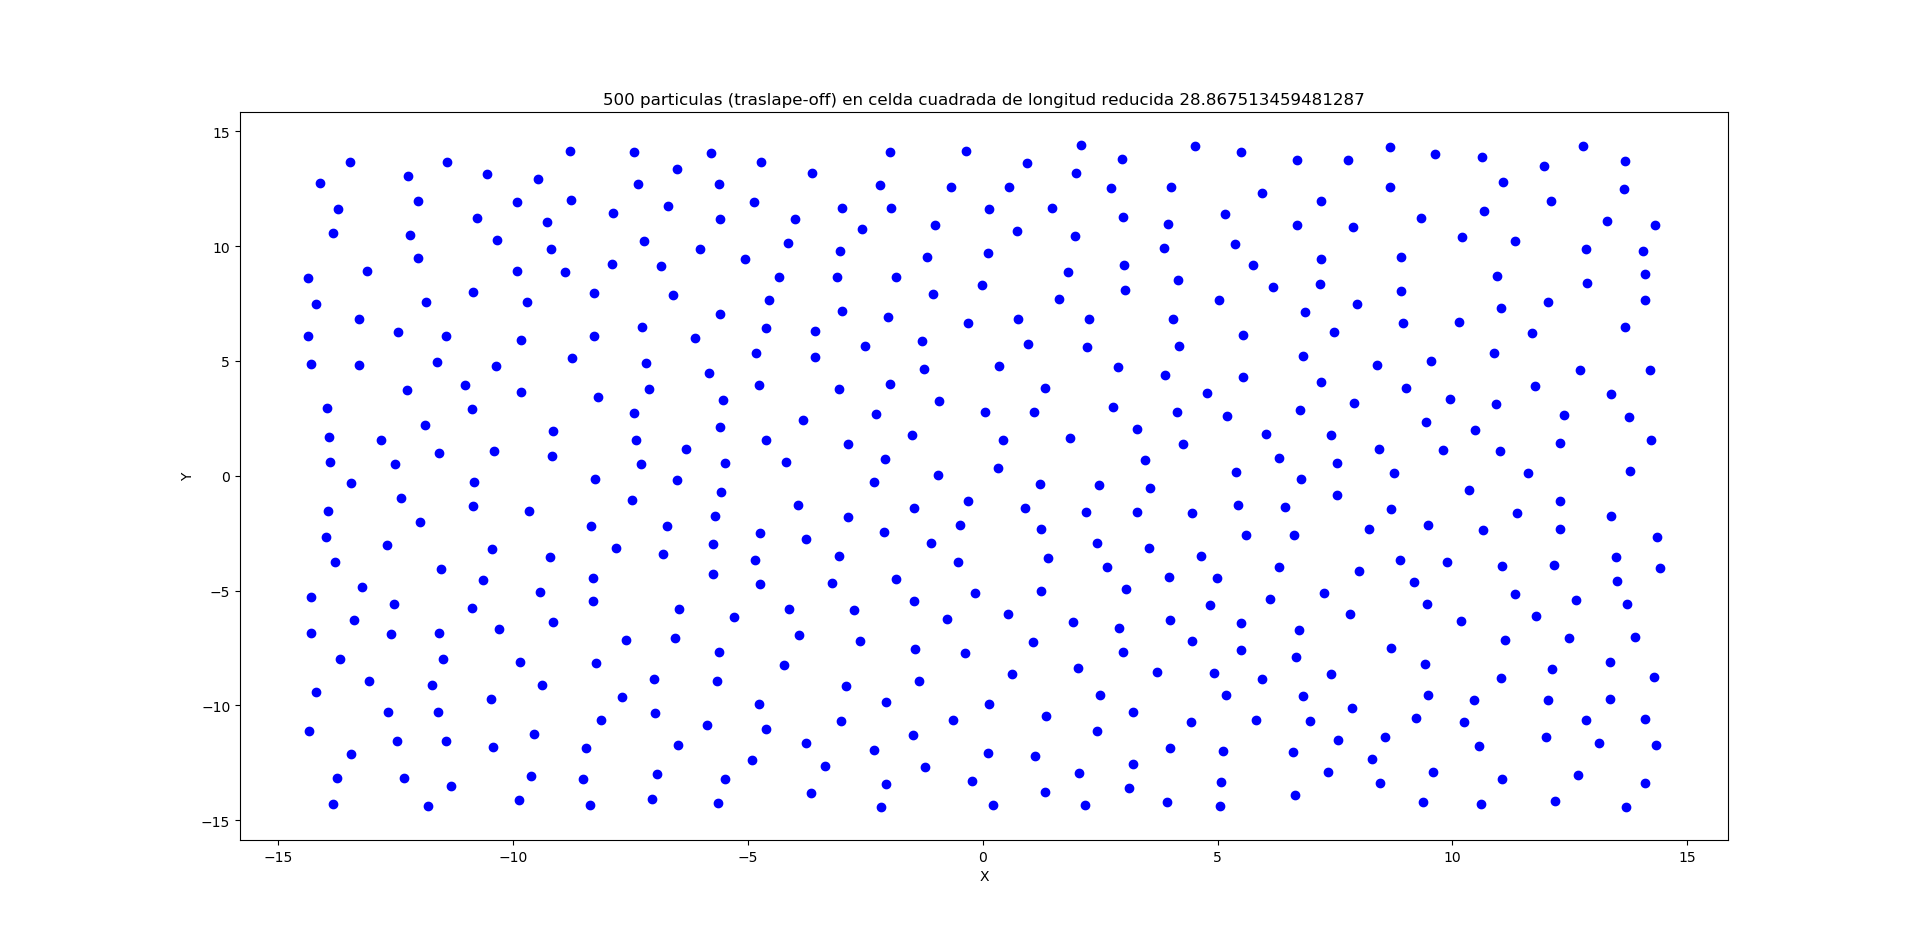

The table this chart was drawn from, first rows:
-1.045733278375765529e+01, -3.174398727939030440e+00
-1.254630284951003283e+01, -5.608859908521824700e+00
9.481599839628680471e+00, -9.549129547118171857e+00
3.854170986452185144e+00, 9.900162034375448172e+00
9.235386406044023389e+00, -1.054494461290338947e+01
-5.484669278722275720e+00, 5.639205114234724370e-01
5.948684642851808313e+00, 1.231759828184752870e+01
-3.013440934797325887e+00, -1.070458536084434620e+01
-1.375595147087650716e+01, -1.316530932798613307e+01
-1.140781954472232584e+01, 1.367916797801024842e+01
2.729474552817821920e+00, 1.253009901473354581e+01
-1.202003652430890668e+01, 9.461039281725852845e+00
1.287181454424926486e+01, 8.371424565084069513e+00
1.377750645841569366e+01, 2.259851116012551175e-01
1.020134908315965383e+01, 1.039561387954045379e+01
6.646348244217297641e+00, -1.391651404818686188e+01
-5.668854891006716912e+00, -8.930116144282795432e+00
9.579267091228572673e-01, 5.715416748875869146e+00
-1.735885688006922611e-01, -5.094347926330843102e+00
-3.564884859009155083e+00, 5.168670887878514364e+00
-5.060654176633667234e+00, 9.418367653435270270e+00
-7.557135641117880276e-01, -6.250713649840435870e+00
-7.386796699217359041e+00, 1.535071289541868111e+00
-1.346995819446933140e+01, 1.365884032400562909e+01
4.441276077042471293e+00, -1.073252463862521644e+01
-6.498412674088438479e+00, -1.170913574960004766e+01
1.349054415690333819e+01, -3.532166055458048515e+00
-3.819860337792202909e+00, 2.439796592264908970e+00
-1.030078784565395367e+01, -6.674545337269941925e+00
1.132793128093278412e+01, -5.153557194782277584e+00
2.642331992781512096e+00, -3.985157518739221860e+00
-5.706206024480539263e+00, -1.733701675152772737e+00
1.200047642580656770e+01, -1.139304750792080512e+01
5.948874471338110759e+00, -8.840141928143484762e+00
9.331331080999852645e+00, 1.122608086541119654e+01
4.018930170490516929e+00, 1.258808112000922286e+01
1.371199377555833188e+01, -5.604507040298155829e+00
8.222213661782987515e+00, -2.321716224782472526e+00
1.409821811663142554e+01, 7.648373879840979050e+00
-6.351851724605074301e-01, -1.064330782257301067e+01
8.895987279436234019e+00, 8.035388307033105804e+00
1.335023360763393185e+01, -8.132410351907534363e+00
6.604715648991864363e+00, -1.203315954172811786e+01
1.342223145214094526e-01, -9.940843395886544087e+00
-1.149848230262248627e+01, -7.965942929532062955e+00
-8.454234759712743852e+00, -1.186298518725653217e+01
1.472874886122778726e+00, 1.165112691150634916e+01
-7.680545874353851943e+00, -9.618998753771801802e+00
-1.186836743202214173e+01, 2.195675033086582850e+00
5.542698640052901915e+00, 4.301300053928259537e+00
-1.055824319582228021e+01, 1.314791955260975698e+01
1.379784721540563641e+00, -3.572069650044230382e+00
1.215623568147518796e+01, -3.909734213585409623e+00
-9.849299848623502385e+00, -8.114249731746580707e+00
7.173473013959876354e+00, 8.361293382807980734e+00
-1.085228991813581878e+01, 7.990062033442519862e+00
-4.774560765001773177e+00, -9.932680947116923065e+00
1.104234848345331343e+01, -8.811749562656018497e+00
-1.230136308134447187e+00, -1.270704955633720168e+01
-4.756218498131616457e+00, 3.937827475130078358e+00
-4.723310186664645194e+00, 1.365118936829263419e+01
... 439 more rows
